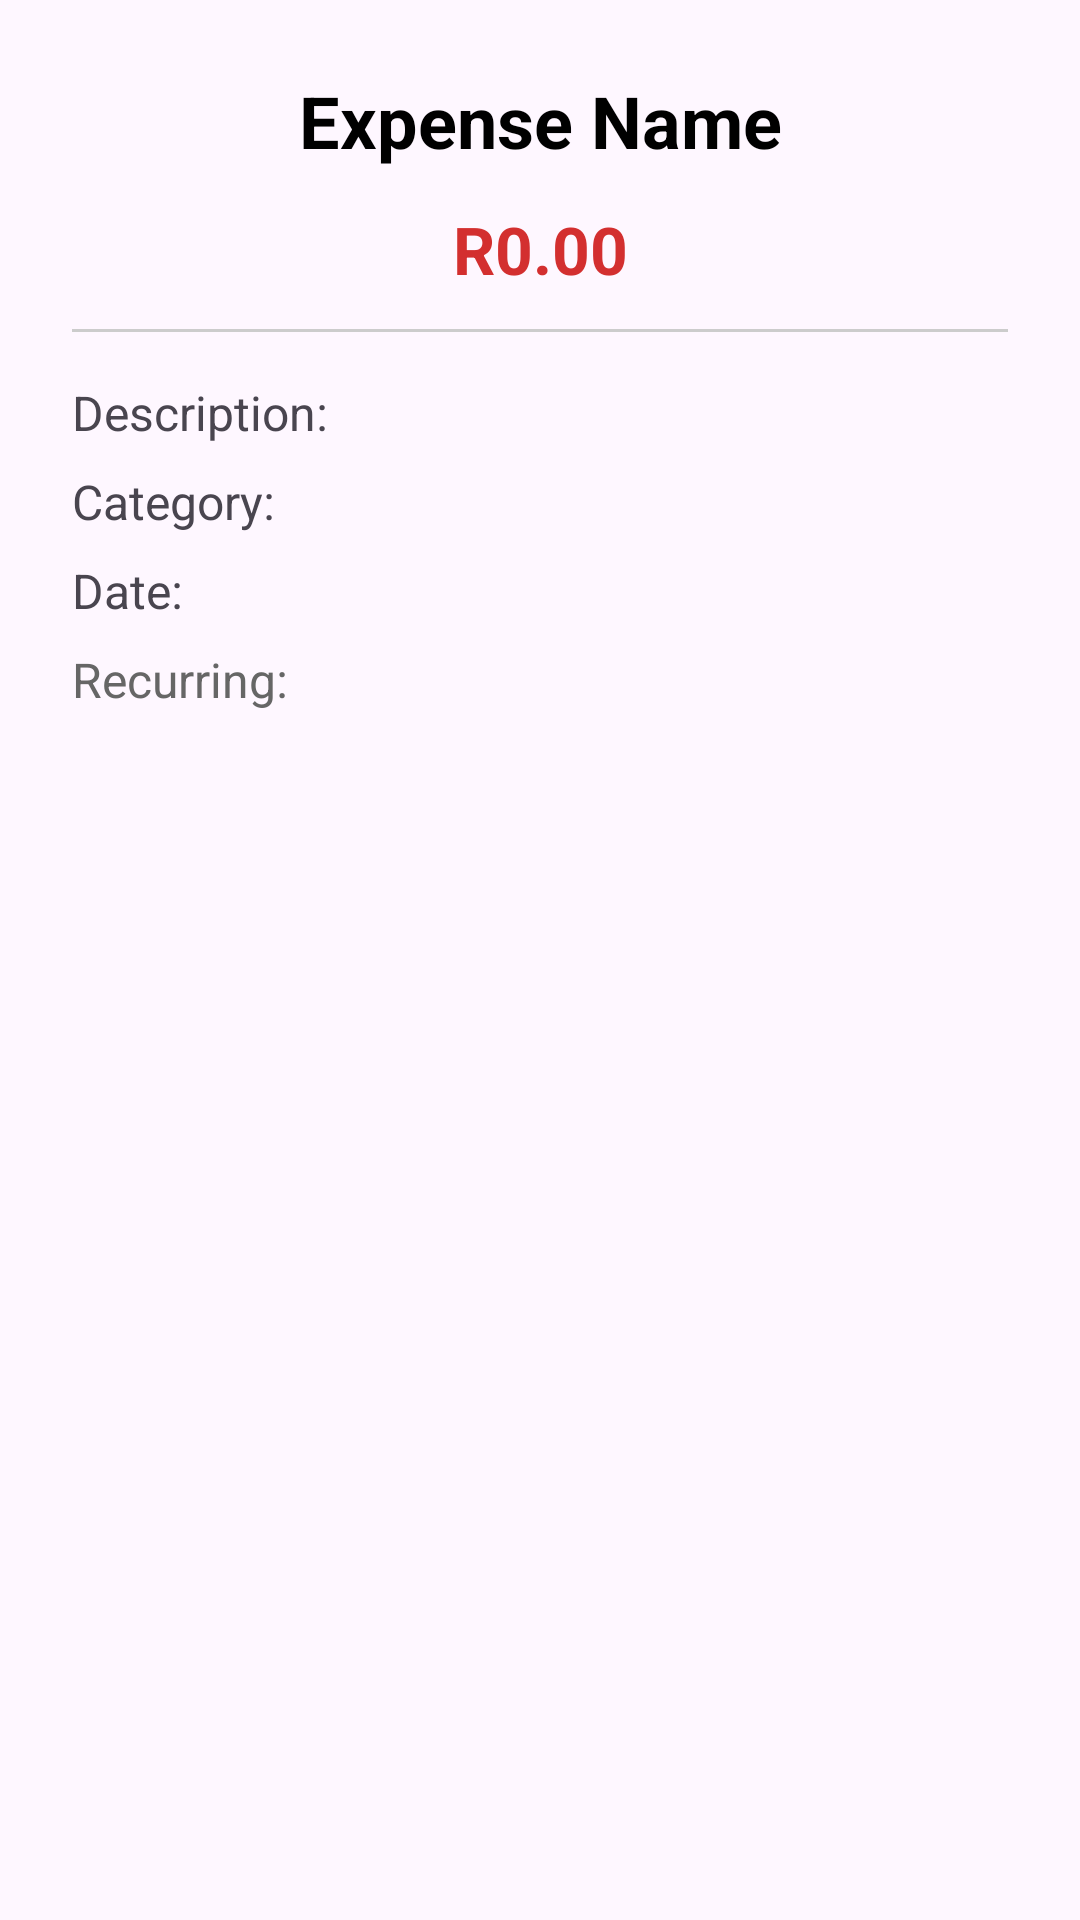

Here is an Android app screen rendered from its layout file. Give the layout XML and the strings, colors and styles it references.
<!-- AndroidManifest.xml: application theme Theme.OdysseyAPp -->
<!-- res/layout/dialog_expense_details.xml -->
<?xml version="1.0" encoding="utf-8"?>
<ScrollView xmlns:android="http://schemas.android.com/apk/res/android"
    android:layout_width="match_parent"
    android:layout_height="wrap_content"
    android:padding="24dp">

    <LinearLayout
        android:layout_width="match_parent"
        android:layout_height="wrap_content"
        android:orientation="vertical">

        <TextView
            android:id="@+id/expenseName"
            android:layout_width="match_parent"
            android:layout_height="wrap_content"
            android:text="Expense Name"
            android:textSize="24sp"
            android:textStyle="bold"
            android:textColor="#000000"
            android:layout_marginBottom="12dp"
            android:textAlignment="center" />

        <TextView
            android:id="@+id/expenseAmount"
            android:layout_width="match_parent"
            android:layout_height="wrap_content"
            android:text="R0.00"
            android:textSize="22sp"
            android:textStyle="bold"
            android:textColor="#D32F2F"
            android:textAlignment="center"
            android:layout_marginBottom="12dp" />

        <View
            android:layout_width="match_parent"
            android:layout_height="1dp"
            android:background="#CCCCCC"
            android:layout_marginBottom="16dp" />

        <TextView
            android:id="@+id/expenseDescription"
            android:layout_width="match_parent"
            android:layout_height="wrap_content"
            android:text="Description:"
            android:textSize="16sp"
            android:layout_marginBottom="8dp" />

        <TextView
            android:id="@+id/expenseCategory"
            android:layout_width="match_parent"
            android:layout_height="wrap_content"
            android:text="Category:"
            android:textSize="16sp"
            android:layout_marginBottom="8dp" />

        <TextView
            android:id="@+id/expenseDate"
            android:layout_width="match_parent"
            android:layout_height="wrap_content"
            android:text="Date:"
            android:textSize="16sp"
            android:layout_marginBottom="8dp" />

        <TextView
            android:id="@+id/expenseRecurring"
            android:layout_width="match_parent"
            android:layout_height="wrap_content"
            android:text="Recurring:"
            android:textSize="16sp"
            android:textColor="#666666"
            android:layout_marginBottom="16dp" />

        <ImageView
            android:id="@+id/receiptImage"
            android:layout_width="match_parent"
            android:layout_height="200dp"
            android:layout_marginBottom="12dp"
            android:scaleType="centerCrop"
            android:visibility="gone" />

        <Button
            android:id="@+id/downloadImageBtn"
            android:layout_width="match_parent"
            android:layout_height="wrap_content"
            android:text="Download Receipt"
            android:visibility="gone" />

    </LinearLayout>
</ScrollView>
<!-- resources referenced by this layout -->
<resources>
  <style name="Theme.OdysseyAPp" parent="Base.Theme.OdysseyAPp" />
  <style name="Base.Theme.OdysseyAPp" parent="Theme.Material3.DayNight.NoActionBar">
          
          
      </style>
</resources>
